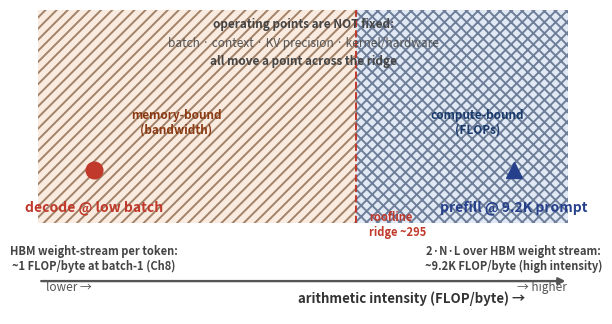

Source code (Python): (Note: this script raises an exception after producing the figure.)
import matplotlib
matplotlib.use('Agg')
import matplotlib.pyplot as plt
import numpy as np
import matplotlib as _mpl
_mpl.rcParams['axes.formatter.use_mathtext']=False

from matplotlib.patches import FancyBboxPatch, FancyArrowPatch, Rectangle

base = 'design/manuscript/chapter-%02d/figures/fig-%02d-%02d01.png'

# ---- Ch02: Decode vs prefill: an arithmetic-intensity CONTINUUM, not two boxes ----
# The old binary "decode=bandwidth / prefill=compute" chart taught a rule that Ch8
# later has to undo. This redesign places the two canonical operating points on an
# arithmetic-intensity axis split by the roofline ridge (~295 FLOP/byte), and shows
# the knobs (batch, context, precision) that move a point across the ridge.
fig, ax = plt.subplots(figsize=(6.1, 3.1))
fig._hermes_print_sized = True
ax.set_xscale('log')
ax.set_xlim(0.3, 30000)
ax.set_ylim(0, 1.48)
ax.axis('off')
# log axis from 0.3 to 30000
import matplotlib.ticker as mtick
import matplotlib as _mpl
_mpl.rcParams['hatch.linewidth'] = 1.4
_mpl.rcParams['hatch.color'] = '#000000'

# ---- TOP ANNOTATION: the movement qualifier (prominent, own zone above the band) ----
ax.text(95, 1.44,
        'operating points are NOT fixed:',
        fontsize=8.5, color='#444', ha='center', va='top', fontweight='bold')
ax.text(95, 1.35,
        'batch · context · KV precision · kernel/hardware',
        fontsize=8.5, color='#555', ha='center', va='top')
ax.text(95, 1.26,
        'all move a point across the ridge',
        fontsize=8.5, color='#444', ha='center', va='top', fontweight='bold')

# ---- ROOFLINE REGIONS (shaded band, its own vertical zone) ----
ridge = 295
BAND_LO, BAND_HI = 0.30, 1.02
ax.axvline(ridge, color='#c0392b', ls='--', lw=1.4, ymin=BAND_LO, ymax=BAND_HI)
ax.text(ridge*1.35, 0.38, 'roofline\nridge ~295', fontsize=8, color='#c0392b', fontweight='bold')
ax.axvspan(0.3, ridge, color='#f6dcc8', alpha=0.55, hatch='///', ec='#5a2e08', lw=0, ymin=BAND_LO, ymax=BAND_HI)
ax.text(6, 1.00, 'memory-bound\n(bandwidth)', fontsize=8.5, color='#8a3a12', ha='center', va='top', fontweight='bold')
ax.axvspan(ridge, 30000, color='#c9d8ee', alpha=0.55, hatch='xxx', ec='#12294f', lw=0, ymin=BAND_LO, ymax=BAND_HI)
ax.text(4200, 1.00, 'compute-bound\n(FLOPs)', fontsize=8.5, color='#1a3a6b', ha='center', va='top', fontweight='bold')

# ---- OPERATING POINTS (inside the band, name above marker, note below it) ----
points = [
    ('decode @ low batch', 1.0, '#c0392b', 'o', 'HBM weight-stream per token:\n~1 FLOP/byte at batch-1 (Ch8)'),
    ('prefill @ 9.2K prompt', 9200, '#27408b', '^', '2·N·L over HBM weight stream:\n~9.2K FLOP/byte (high intensity)'),
]
for name, x, col, mk, note in points:
    ax.plot([x], [0.70], mk, ms=12, color=col, clip_on=False)
    # name clearly below the marker (wide gap so the dot never touches the label)
    ax.text(x, 0.50, name, ha='center', fontsize=10, color=col, fontweight='bold')
    ax.text(x, 0.34, note, fontsize=8, color='#444', ha='center', va='top', fontweight='bold')

# ---- BOTTOM BAND: a clean, self-contained x-axis ----
ax.annotate('', xy=(30000, 0.16), xytext=(0.3, 0.16),
            arrowprops=dict(arrowstyle='-|>', lw=1.7, color='#555'))
ax.text(0.35, 0.115, 'lower →', fontsize=8.5, color='#555', ha='left')
ax.text(29000, 0.115, '→ higher', fontsize=8.5, color='#555', ha='right')
ax.text(1000, 0.055, 'arithmetic intensity (FLOP/byte) →', fontsize=9.5, color='#333',
        ha='center', fontweight='bold')

plt.tight_layout(pad=0.2)
plt.savefig('design/manuscript/chapter-02/figures/fig-02-0201.png', dpi=200); plt.close()
print('Ch02 (continuum) done')

# ---- Ch04: Six-dimension workload characterization -> architectural decisions ----
# The six dimensions the chapter actually defines (§4.2.1): quality, traffic, token
# profile, latency, economic constraints, operational constraints.
fig, ax = plt.subplots(figsize=(12, 7))
ax.set_xlim(0, 14); ax.set_ylim(0, 10); ax.axis('off')
dims = ['Quality requirements', 'Traffic / concurrency', 'Token profile', 'Latency SLO', 'Economic constraints', 'Operational constraints']
cons = ['model size / type', 'concurrency & batching', 'KV cache size & prefill demand', 'TTFT/TPOT & batch window', 'host count & cost ceiling', 'multi-region vs. single-region']
for i, (d, c) in enumerate(zip(dims, cons)):
    y = 9 - i*1.35
    ax.add_patch(FancyBboxPatch((0.5, y-0.4), 4.5, 0.8, boxstyle='round,pad=0.02', fc='#3a6ea5', ec='none'))
    ax.text(2.75, y, d, ha='center', va='center', color='white', fontsize=11, fontweight='bold')
    ax.annotate('', xy=(6.6, y), xytext=(5.2, y), arrowprops=dict(arrowstyle='-|>', lw=1.8, color='#555'))
    ax.add_patch(FancyBboxPatch((6.8, y-0.4), 6.5, 0.8, boxstyle='round,pad=0.02', fc='#e67e22', ec='none'))
    ax.text(10.05, y, c, ha='center', va='center', color='white', fontsize=11)
ax.text(7, 9.7, 'Six-dimension workload characterization → architectural consequences',
        fontsize=13, fontweight='bold', ha='center')
plt.tight_layout()
plt.savefig(base % (4, 4, 4), dpi=150); plt.close()
print('Ch04 done')

# ---- Ch05: Model selection flowchart ----
# RETIRED: competes with the Archify-rendered two-leg asset (render/archify/ch5-two-leg.json
# -> design/manuscript/chapter-05/figures/fig-05-0501.{png,pdf}), which matches the
# manuscript caption 'workload -> five selection surfaces -> two legs -> decision'.
# regen_figs.py must not clobber the Archify asset.
print('fig-05-0501: Archify-rendered asset; matplotlib generator retired')

# ---- Ch09: collective completion time vs data volume (the promised chart) ----
# all-reduce completion ~ O(2*Nminus1/N * V / B_eff). Curves use EFFECTIVE bandwidths matched
# to the §9.4 worked example: NVSwitch 1.8, NVLink 0.9 TB/s (intra-node nominal), InfiniBand
# ~40 GB/s and RoCE2 ~2.5 GB/s (multi-node effective, incl. coding + contention) — NOT the
# nominal per-port peak, which is ~50 GB/s for both IB and RoCE (Table 9-1). Using effective
# values reconciles the figure with §9.4 (IB ~6.1 s, RoCE ~98 s at 140 GB).
size = np.logspace(-2, np.log10(300), 240)      # GB (cover past the 140 GB weight footprint)
bw = {'NVSwitch (1.8 TB/s)': 1800, 'NVLink (0.9 TB/s)': 900,
      'InfiniBand (~40 GB/s)': 40, 'RoCE2 (~2.5 GB/s)': 2.5}
data_per_byte = 1.75   # ring all-reduce moves ~2(N-1)/N * V; for N=8 nodes it is 1.75 (matches §9.4 worked example)
fig, ax = plt.subplots(figsize=(6.1, 4.7))
fig._hermes_print_sized = True   # regen must not re-boost/reflow
cols = {'NVSwitch (1.8 TB/s)': ('#27408b', '-', 'o'),
        'NVLink (0.9 TB/s)': ('#3a6ea5', '--', 's'),
        'InfiniBand (~40 GB/s)': ('#e67e22', '-.', '^'),
        'RoCE2 (~2.5 GB/s)': ('#c0392b', ':', 'D')}
for name, b in bw.items():
    c, ls, mk = cols[name]
    t = data_per_byte * size / b   # GB / (GB/s) = s
    ax.loglog(size, t*1000, color=c, ls=ls, marker=mk, markevery=30,
              lw=1.8, label=name, markersize=3.5)  # ms
ax.axvline(140, color='#555', ls='--', lw=1.3)   # 140 GB = 70B model FP16
ax.annotate('140 GB (70B weights)', xy=(140, 2e4), xytext=(2.2, 6e4),
            arrowprops=dict(arrowstyle='->'), fontsize=8.5)
ax.set_xlabel('Data volume (GB)', fontsize=9)
ax.set_ylabel('All-reduce completion time (ms)', fontsize=9)
ax.set_title('All-reduce time vs data volume,\nby interconnect tier', fontsize=9.5)
# ANALYTICAL/DERIVED tag in-plot (upper right whitespace)
ax.text(0.99, 0.94, 'ANALYTICAL [DERIVED]\n(t = 1.75·V/B, N=8 ring, effective B)', transform=ax.transAxes,
        fontsize=8, color='#8a5a00', ha='right', va='top')
ax.tick_params(labelsize=10)
# x-axis labelled tick covering the 140 GB weight-footprint reference
ax.set_xticks([0.01, 0.1, 1, 10, 100, 200])
ax.set_xticklabels(['0.01', '0.1', '1', '10', '100', '200'])
ax.set_xlim(0.01, 200)   # extend past 140 so the weight-footprint marker is in-plot
ax.set_ylim(1e-1, 1e6)
# legend OUTSIDE the axes (below) so it does not occlude the data
ax.legend(fontsize=8, loc='upper center', bbox_to_anchor=(0.5, -0.14), ncol=2, frameon=False)
ax.grid(alpha=0.3, which='both')
ax.set_xlim(0.005, 200); ax.set_ylim(1, 2e6)
plt.tight_layout(rect=(0, 0.08, 1, 1))
plt.savefig(base % (9, 9, 9), dpi=150); plt.close()
print('Ch09 done')

# ---- Ch11: serving = four concerns, not a layer stack ----
# The old top-down "serving stack" implied rigid layering. Present serving as four
# orthogonal concerns (request scheduling / state management / reuse / resource
# specialisation) that all act on the request stream in parallel -- none stacked on
# another. Arranged as a 2x2 concern matrix around the central request->output flow.
fig, ax = plt.subplots(figsize=(6.1, 5.9))
fig._hermes_print_sized = True   # print-size authored (content pre-fit); regen must not re-boost/reflow/tight-bbox
ax.set_xlim(0, 20); ax.set_ylim(0, 13); ax.axis('off')
BLUE='#3a6ea5'; GREEN='#27ae60'; ORANGE='#e67e22'; RED='#c0392b'; GREY='#555'; PURPLE='#6c3483'
def bbox(x,y,w,h,fc,ec='none',lw=0):
    ax.add_patch(FancyBboxPatch((x,y),w,h,boxstyle='round,pad=0.02',fc=fc,ec=ec,lw=lw))
def jar(x1,y1,x2,y2,c=GREY,lw=2.0):
    ax.annotate('',xy=(x2,y2),xytext=(x1,y1),arrowprops=dict(arrowstyle='-|>',lw=lw,color=c))
def concern(x,y,w,h,name,col,mech,trade):
    bbox(x,y,w,h,'#fbfbfb',col,1.6)
    bbox(x,y+h-0.66,w,0.66,col)
    fs = 9.6 if len(name) <= 18 else 8.1
    ax.text(x+w/2,y+h-0.33,name,ha='center',va='center',color='white',fontsize=fs,fontweight='bold')
    ax.text(x+0.4,y+h-1.25,mech,ha='left',va='top',fontsize=8.2,color='#222')
    ax.text(x+0.4,y+0.32,trade,ha='left',va='center',fontsize=7.8,color=col,style='italic')

# title
ax.text(10,12.4,'Serving = four concerns, not a stack',fontsize=9.2,fontweight='bold',ha='center',color='#333')
ax.text(10,11.72,'orthogonal decisions - they interact, but none sits on top of another',
        fontsize=7.6,ha='center',color=GREY,style='italic')

# request stream (top)
bbox(6.0,10.2,8.0,1.25,BLUE)
ax.text(10,10.82,'Request stream\n(text \u2192 tokens)',ha='center',va='center',color='white',fontsize=8.5,fontweight='bold')

# concern matrix container
bbox(0.5,3.35,19.0,6.55,'#f4f6fa','#bbbbbb',1.0)
ax.text(1.0,9.62,'THE FOUR SERVING CONCERNS',fontsize=7.8,fontweight='bold',ha='left',color='#5a5a5a')

# 2x2 concern cards flanking the central flow
concern(1.0,3.75,7.9,2.55,'REQUEST SCHEDULING',PURPLE,
        'continuous batching:\nadmit/evict each step',
        'latency \u2194 utilization')
concern(11.1,3.75,7.9,2.55,'STATE MANAGEMENT',RED,
        'KV cache in fixed pages\n(PagedAttention)',
        'memory capacity \u2192 concurrency')
concern(1.0,6.85,7.9,2.55,'REUSE',GREEN,
        'prefix cache: reuse\nKV of shared context',
        're-prefill FLOPs skipped')
concern(11.1,6.85,7.9,2.55,'RESOURCE SPECIALISATION',ORANGE,
        'P/D split: prefill pool\n+ decode pool',
        'two regimes \u2192 two pools')

# central flow: request -> through the concern matrix -> tokens
jar(10,10.2,10,2.95,GREY,1.7)
ax.text(10.45,6.55,'all four in parallel',fontsize=7.6,color=GREY,ha='left',va='center',style='italic')

# output (bottom)
bbox(6.8,1.55,6.4,1.0,GREY)
ax.text(10,2.05,'Output tokens',ha='center',va='center',color='white',fontsize=8.2,fontweight='bold')

plt.tight_layout()
plt.savefig(base % (11, 11, 11), dpi=150); plt.close()
print('Ch11 done')

print('batch part 1 complete')
